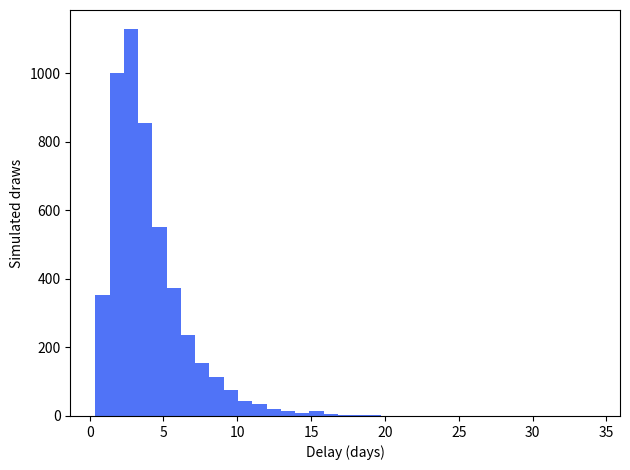

Write the Python code that produced this figure.
# Copyright © 2026 Christopher Snow
# Seeded teaching simulation. No real-world outcomes were measured.
import numpy as np
rng = np.random.default_rng(2003)
import matplotlib.pyplot as plt

delay = rng.lognormal(mean=1.2, sigma=0.6, size=5000)
print("Mean delay (days):", round(delay.mean(), 3))
print("Median and P90 (days):", np.quantile(delay, [.5, .9]).round(3))
plt.hist(delay, bins=35, color="#315bf6", alpha=.85)
plt.xlabel("Delay (days)")
plt.ylabel("Simulated draws")
plt.tight_layout()
